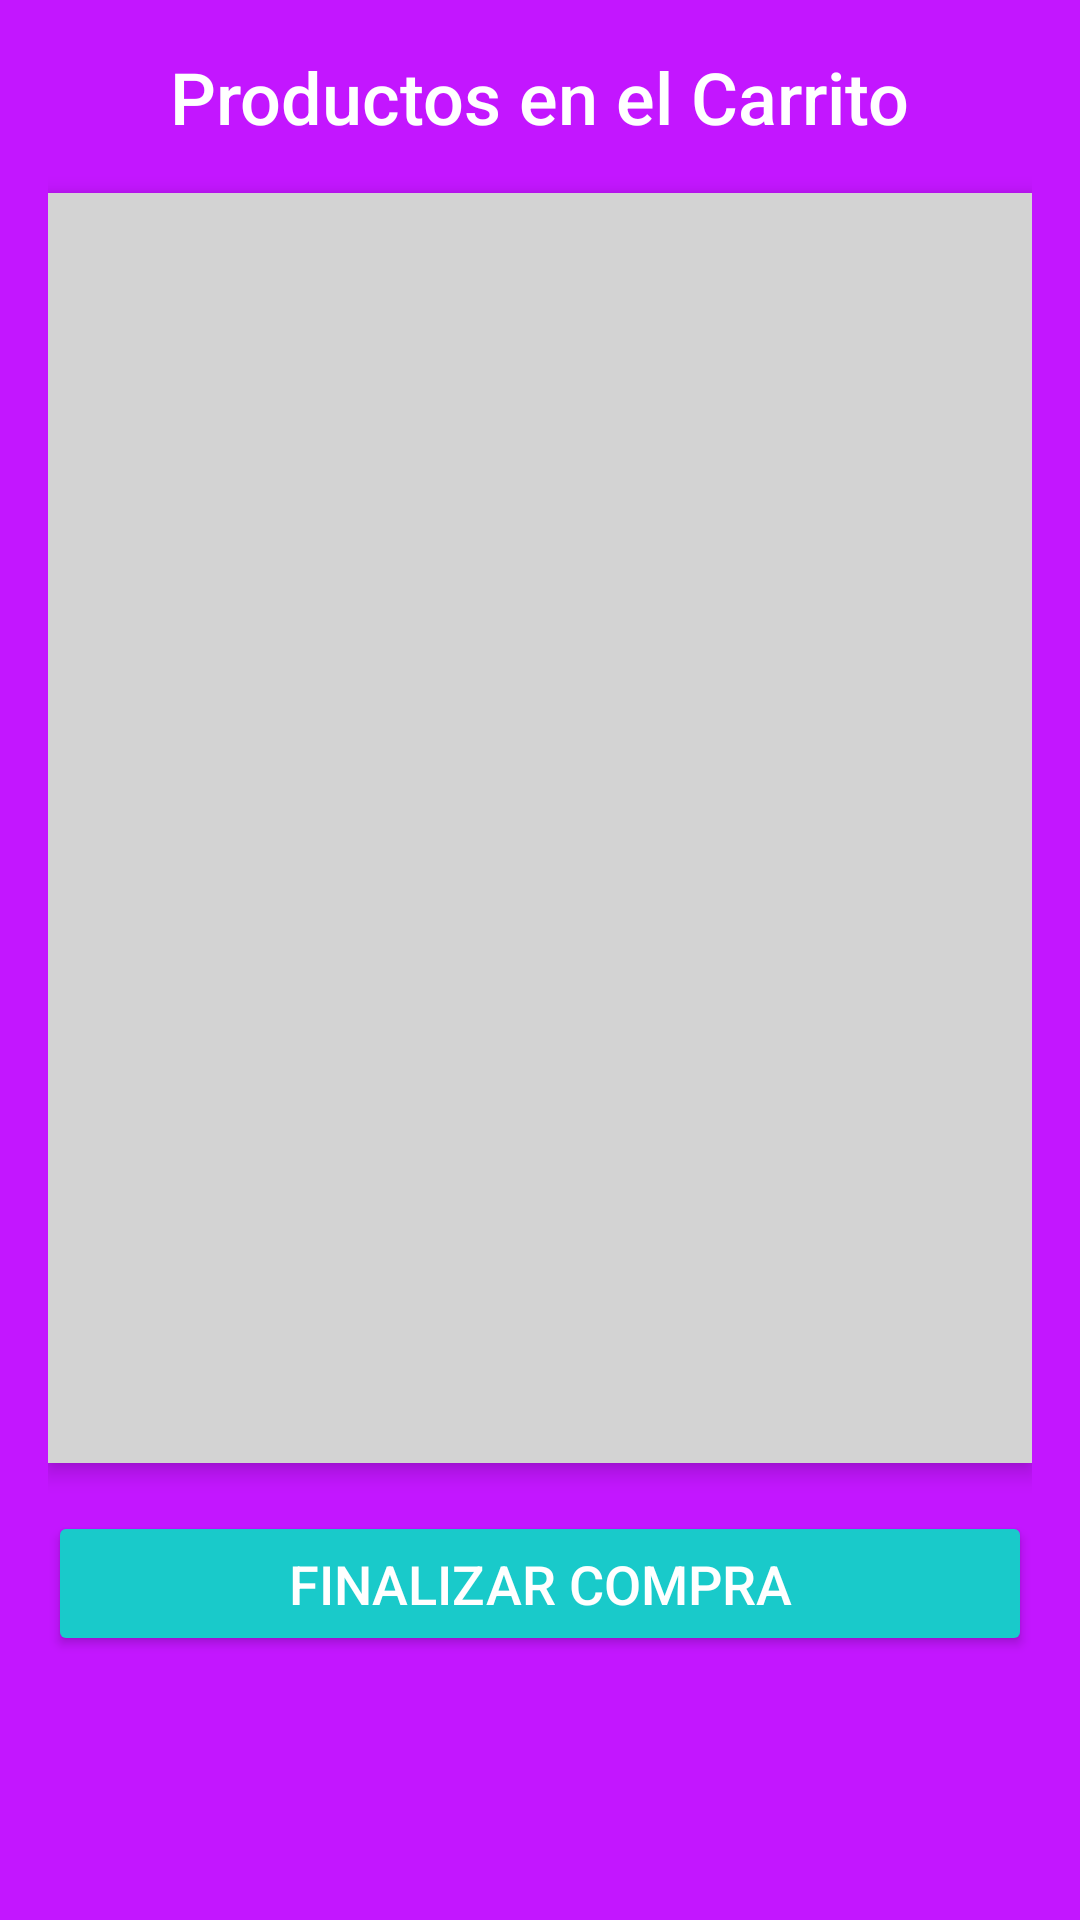

This screen was rendered from an Android layout file. Write that file and the resources it references.
<!-- AndroidManifest.xml: application theme Theme.EZnStore -->
<!-- res/layout/activity_carrito.xml -->
<LinearLayout xmlns:android="http://schemas.android.com/apk/res/android"
    android:layout_width="match_parent"
    android:layout_height="match_parent"
    android:orientation="vertical"
    android:padding="16dp"
    android:background="@color/secondaryPurple"> 

    
    <TextView
        android:id="@+id/tvTituloCarrito"
        android:layout_width="wrap_content"
        android:layout_height="wrap_content"
        android:text="@string/productos_en_el_carrito"
        android:textSize="24sp"
        android:textColor="@color/white"
        android:fontFamily="sans-serif-medium"
        android:layout_gravity="center_horizontal"
        android:layout_marginBottom="16dp" />

    
    <ListView
        android:id="@+id/listViewCarrito"
        android:layout_width="match_parent"
        android:layout_height="0dp"
        android:layout_weight="1"
        android:background="@color/lightGray"
        android:divider="@android:color/transparent"
        android:dividerHeight="8dp"
        android:padding="8dp"
        android:elevation="4dp"
        android:clipToPadding="false" />

    
    <Button
        android:id="@+id/finalizar_compra_button"
        android:layout_width="match_parent"
        android:layout_height="wrap_content"
        android:text="@string/finalizar_compra"
        android:backgroundTint="@color/secondaryTeal"
        android:textColor="@color/white"
        android:fontFamily="sans-serif-medium"
        android:textSize="18sp"
        android:layout_marginTop="16dp"
        android:padding="12dp" />

    
    <ImageButton
        android:id="@+id/go_to_products_button"
        android:layout_width="56dp"
        android:layout_height="56dp"
        android:layout_gravity="center_horizontal"
        android:background="@android:color/transparent"
        android:src="@drawable/atras"
        android:contentDescription="@string/ir_a_productos"
        android:layout_marginTop="16dp" />

</LinearLayout>
<!-- resources referenced by this layout -->
<resources>
  <color name="lightGray">#D3D3D3</color>
  <color name="secondaryPurple">#C316FF</color>
  <color name="secondaryTeal">#19CACA</color>
  <color name="white">#FFFFFFFF</color>
  <string name="finalizar_compra">Finalizar Compra</string>
  <string name="ir_a_productos">ir a productos</string>
  <string name="productos_en_el_carrito">Productos en el Carrito</string>
  <style name="Theme.EZnStore" parent="Theme.MaterialComponents.DayNight.DarkActionBar">
          
          <item name="colorPrimary">@color/purple_500</item>
          <item name="colorPrimaryVariant">@color/purple_700</item>
          <item name="colorOnPrimary">@color/white</item>
          
          <item name="colorSecondary">@color/teal_200</item>
          <item name="colorSecondaryVariant">@color/teal_700</item>
          <item name="colorOnSecondary">@color/black</item>
          
          <item name="android:statusBarColor">?attr/colorPrimaryVariant</item>
          
      </style>
  <color name="purple_500">#FF6200EE</color>
  <color name="purple_700">#FF3700B3</color>
  <color name="teal_200">#FF03DAC5</color>
  <color name="teal_700">#FF018786</color>
  <color name="black">#FF000000</color>
</resources>
